Run: headless pygame with SDL's dummy video driver; simulated clock (each Clock.tick advances the game by its frame time, no real sleeping); random seed 0; keys injected as events and as key.get_pressed() state; no mouse input.
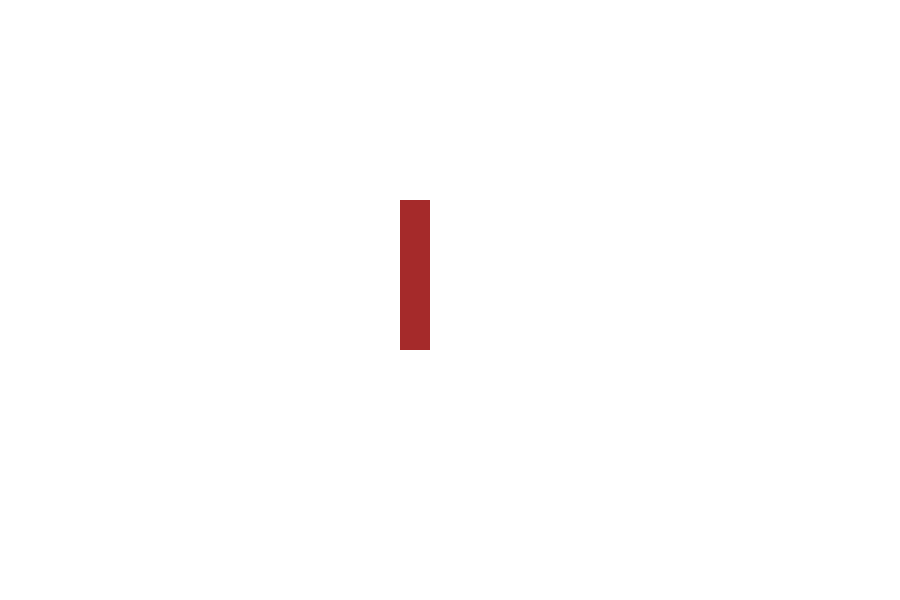
Frame 1 of 4 · flips 1–60 · no input
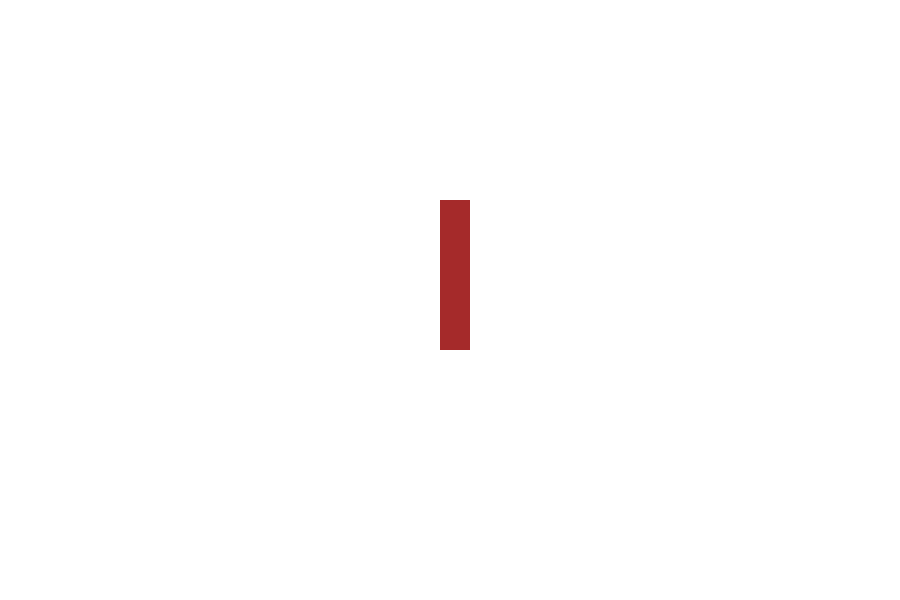
Frame 2 of 4 · flips 61–180 · tapped SPACE, RETURN · held RIGHT (→), D
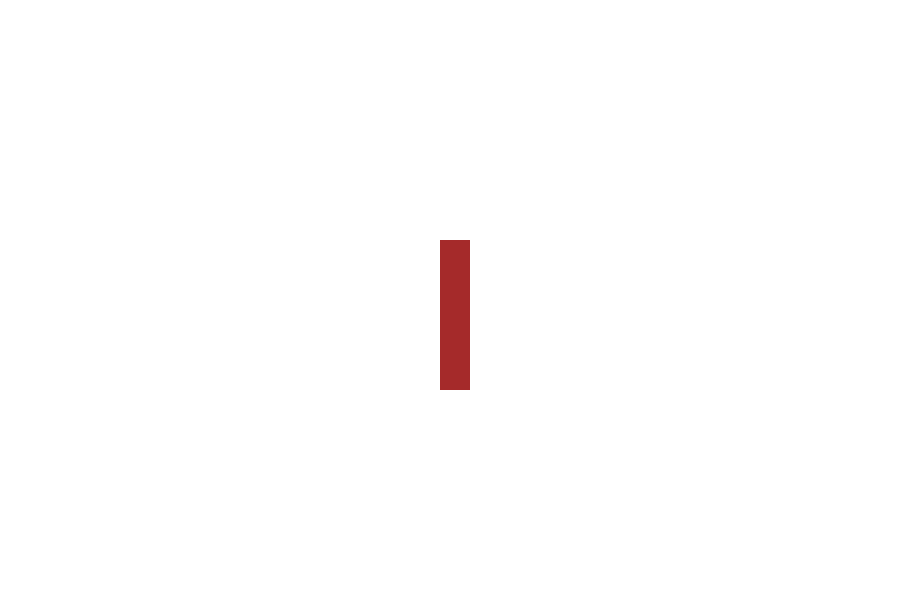
Frame 3 of 4 · flips 181–300 · held DOWN (↓), S
Frame 4 of 4 · flips 301–420 · held LEFT (←), A, UP (↑), W · screen same as frame 1, image omitted

The pygame program that drew these frames:

# Управляемое движение
import pygame

pygame.init()

from pygame.color import THECOLORS

screenX = 900
screenY = 600

screen = pygame.display.set_mode([screenX, screenY])

xr = 400
yr = 200

width = 30
heigth = 150
step = 40  # Шаг ракетки. При каждом шаге ракетка перемещается на 10 пикселей

# Pакетка в начальном положении
pygame.draw.rect(screen, THECOLORS['brown'], [xr, yr, width, heigth], 0)
running = True

while running:
    screen.fill(THECOLORS['white'])  # Стираем все изображения
    for event in pygame.event.get():  # Закрываем окно, если необходимо
        if event.type == pygame.QUIT:
            running = False
        elif event.type == pygame.KEYDOWN:  # тип события - нажатие клавиши

            if event.key == pygame.K_UP:  # Если вверх
                if (yr > step):  # движение возможно, если не вышли за верхнюю границу
                    # окна
                    yr = yr - step  # Перемещаемся на шаг вверх

            elif event.key == pygame.K_DOWN:
                if yr < screenY - step - heigth:
                    yr = yr + step  # И так далее


            elif event.key == pygame.K_LEFT:
                if xr > step:
                    xr = xr - step

            elif event.key == pygame.K_RIGHT:
                if xr < screenX - width - step:
                    xr = xr + step


    pygame.draw.rect(screen, THECOLORS['brown'], [xr, yr, width, heigth], 0)
    pygame.display.flip()
pygame.quit()
